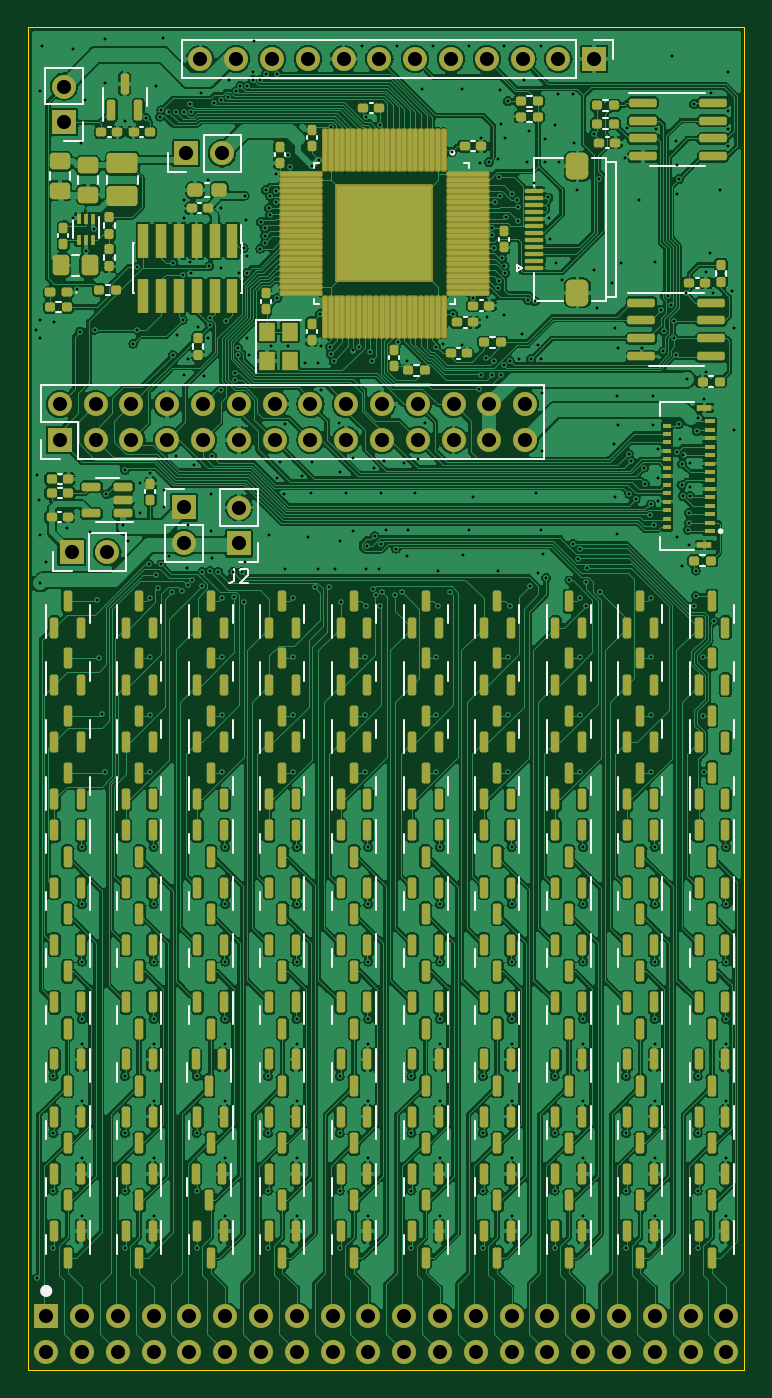
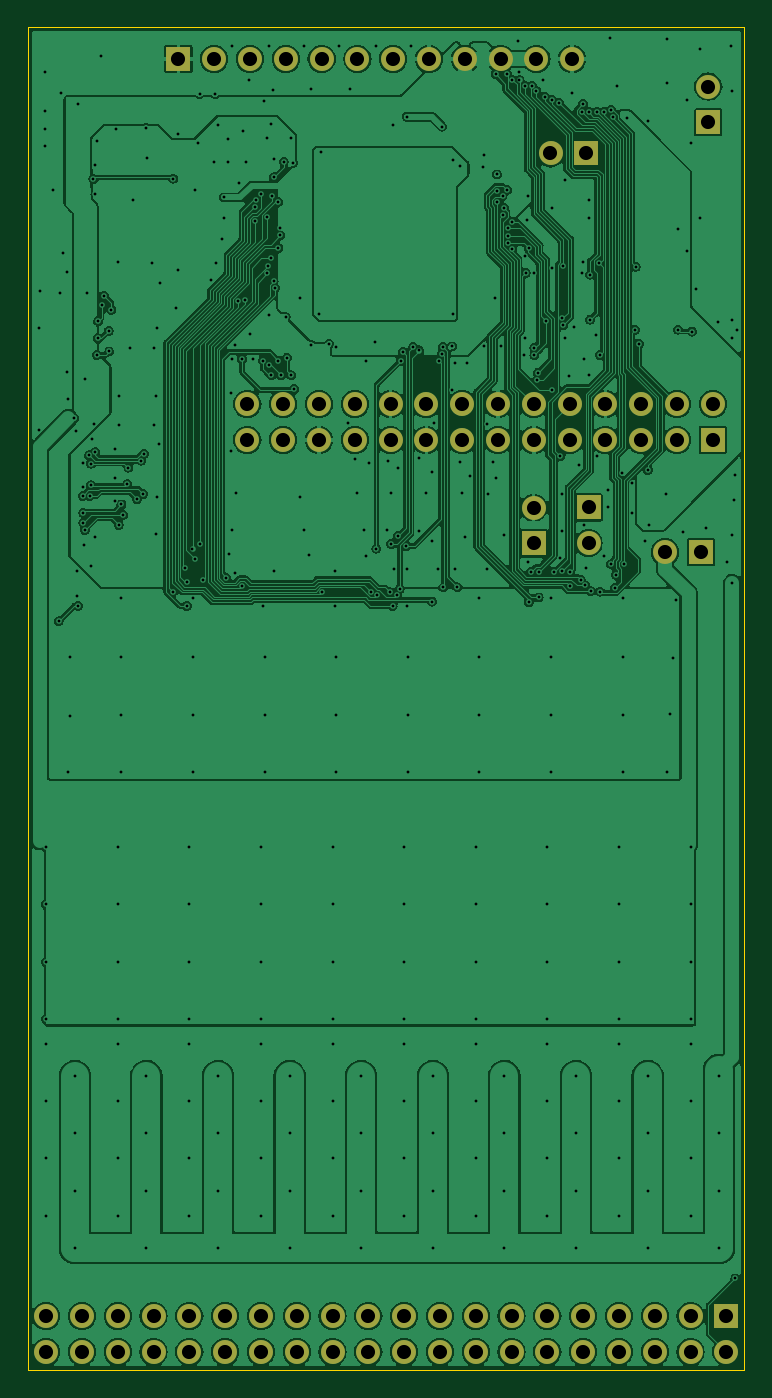
Circuit board: 8 layer files. Board 50.8 x 95.2 mm.
- bottom_copper: devel_gw1-B_Cu.gbr (339653 bytes)
- bottom_mask: devel_gw1-B_Mask.gbr (3100 bytes)
- outline: devel_gw1-Edge_Cuts.gbr (649 bytes)
- top_copper: devel_gw1-F_Cu.gbr (869659 bytes)
- top_mask: devel_gw1-F_Mask.gbr (25766 bytes)
- top_silk: devel_gw1-F_Silkscreen.gbr (37753 bytes)
- drill: devel_gw1-NPTH.drl (315 bytes)
- drill: devel_gw1-PTH.drl (9607 bytes)

=== bottom_copper: devel_gw1-B_Cu.gbr (339653 bytes, source omitted) ===
=== bottom_mask: devel_gw1-B_Mask.gbr ===
%TF.GenerationSoftware,KiCad,Pcbnew,7.0.9-7.0.9~ubuntu22.04.1*%
%TF.CreationDate,2023-12-28T14:24:16-08:00*%
%TF.ProjectId,devel_gw1,64657665-6c5f-4677-9731-2e6b69636164,rev?*%
%TF.SameCoordinates,Original*%
%TF.FileFunction,Soldermask,Bot*%
%TF.FilePolarity,Negative*%
%FSLAX46Y46*%
G04 Gerber Fmt 4.6, Leading zero omitted, Abs format (unit mm)*
G04 Created by KiCad (PCBNEW 7.0.9-7.0.9~ubuntu22.04.1) date 2023-12-28 14:24:16*
%MOMM*%
%LPD*%
G01*
G04 APERTURE LIST*
%ADD10R,1.700000X1.700000*%
%ADD11O,1.700000X1.700000*%
G04 APERTURE END LIST*
D10*
%TO.C,JP1*%
X126500000Y-79900000D03*
D11*
X126500000Y-77360000D03*
%TD*%
D10*
%TO.C,J2*%
X138900000Y-109775000D03*
D11*
X138900000Y-107235000D03*
%TD*%
D10*
%TO.C,JP4*%
X135000000Y-107225000D03*
D11*
X135000000Y-109765000D03*
%TD*%
D10*
%TO.C,JP3*%
X135160000Y-82100000D03*
D11*
X137700000Y-82100000D03*
%TD*%
D10*
%TO.C,JP2*%
X127025000Y-110400000D03*
D11*
X129565000Y-110400000D03*
%TD*%
D10*
%TO.C,J_EXT2*%
X126190000Y-102430000D03*
D11*
X126190000Y-99890000D03*
X128730000Y-102430000D03*
X128730000Y-99890000D03*
X131270000Y-102430000D03*
X131270000Y-99890000D03*
X133810000Y-102430000D03*
X133810000Y-99890000D03*
X136350000Y-102430000D03*
X136350000Y-99890000D03*
X138890000Y-102430000D03*
X138890000Y-99890000D03*
X141430000Y-102430000D03*
X141430000Y-99890000D03*
X143970000Y-102430000D03*
X143970000Y-99890000D03*
X146510000Y-102430000D03*
X146510000Y-99890000D03*
X149050000Y-102430000D03*
X149050000Y-99890000D03*
X151590000Y-102430000D03*
X151590000Y-99890000D03*
X154130000Y-102430000D03*
X154130000Y-99890000D03*
X156670000Y-102430000D03*
X156670000Y-99890000D03*
X159210000Y-102430000D03*
X159210000Y-99890000D03*
%TD*%
D10*
%TO.C,SOCKET1*%
X125222000Y-164592000D03*
D11*
X125222000Y-167132000D03*
X127762000Y-164592000D03*
X127762000Y-167132000D03*
X130302000Y-164592000D03*
X130302000Y-167132000D03*
X132842000Y-164592000D03*
X132842000Y-167132000D03*
X135382000Y-164592000D03*
X135382000Y-167132000D03*
X137922000Y-164592000D03*
X137922000Y-167132000D03*
X140462000Y-164592000D03*
X140462000Y-167132000D03*
X143002000Y-164592000D03*
X143002000Y-167132000D03*
X145542000Y-164592000D03*
X145542000Y-167132000D03*
X148082000Y-164592000D03*
X148082000Y-167132000D03*
X150622000Y-164592000D03*
X150622000Y-167132000D03*
X153162000Y-164592000D03*
X153162000Y-167132000D03*
X155702000Y-164592000D03*
X155702000Y-167132000D03*
X158242000Y-164592000D03*
X158242000Y-167132000D03*
X160782000Y-164592000D03*
X160782000Y-167132000D03*
X163322000Y-164592000D03*
X163322000Y-167132000D03*
X165862000Y-164592000D03*
X165862000Y-167132000D03*
X168402000Y-164592000D03*
X168402000Y-167132000D03*
X170942000Y-164592000D03*
X170942000Y-167132000D03*
X173482000Y-164592000D03*
X173482000Y-167132000D03*
%TD*%
D10*
%TO.C,J_DISPLAY2*%
X164100000Y-75400000D03*
D11*
X161560000Y-75400000D03*
X159020000Y-75400000D03*
X156480000Y-75400000D03*
X153940000Y-75400000D03*
X151400000Y-75400000D03*
X148860000Y-75400000D03*
X146320000Y-75400000D03*
X143780000Y-75400000D03*
X141240000Y-75400000D03*
X138700000Y-75400000D03*
X136160000Y-75400000D03*
%TD*%
M02*

=== outline: devel_gw1-Edge_Cuts.gbr ===
%TF.GenerationSoftware,KiCad,Pcbnew,7.0.9-7.0.9~ubuntu22.04.1*%
%TF.CreationDate,2023-12-28T14:24:16-08:00*%
%TF.ProjectId,devel_gw1,64657665-6c5f-4677-9731-2e6b69636164,rev?*%
%TF.SameCoordinates,Original*%
%TF.FileFunction,Profile,NP*%
%FSLAX46Y46*%
G04 Gerber Fmt 4.6, Leading zero omitted, Abs format (unit mm)*
G04 Created by KiCad (PCBNEW 7.0.9-7.0.9~ubuntu22.04.1) date 2023-12-28 14:24:16*
%MOMM*%
%LPD*%
G01*
G04 APERTURE LIST*
%TA.AperFunction,Profile*%
%ADD10C,0.100000*%
%TD*%
G04 APERTURE END LIST*
D10*
X123952000Y-73152000D02*
X174752000Y-73152000D01*
X174752000Y-168402000D01*
X123952000Y-168402000D01*
X123952000Y-73152000D01*
M02*

=== top_copper: devel_gw1-F_Cu.gbr (869659 bytes, source omitted) ===
=== top_mask: devel_gw1-F_Mask.gbr (25766 bytes, source omitted) ===
=== top_silk: devel_gw1-F_Silkscreen.gbr (37753 bytes, source omitted) ===
=== drill: devel_gw1-NPTH.drl ===
M48
; DRILL file {KiCad 7.0.9-7.0.9~ubuntu22.04.1} date Thu 28 Dec 2023 02:24:19 PM PST
; FORMAT={-:-/ absolute / inch / decimal}
; #@! TF.CreationDate,2023-12-28T14:24:19-08:00
; #@! TF.GenerationSoftware,Kicad,Pcbnew,7.0.9-7.0.9~ubuntu22.04.1
; #@! TF.FileFunction,NonPlated,1,2,NPTH
FMAT,2
INCH
%
G90
G05
T0
M30

=== drill: devel_gw1-PTH.drl (9607 bytes, source omitted) ===
